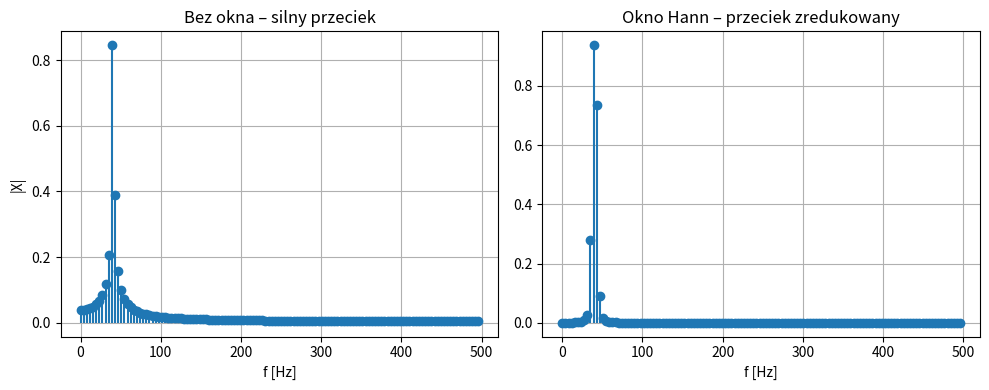

Write the Python code that produced this figure.
import numpy as np
import matplotlib.pyplot as plt
from numpy.fft import fft, fftfreq

# ---------------- Parametry ----------------
fs   = 1000           # Hz – próbkowanie
N    = 256            # liczba próbek (moc 2 = wygodna dla FFT)
t    = np.arange(N) / fs

f_sig = 40.3          # NIE-całkowita wielokrotność fs/N → przeciek
amp   = 1.0

# ---------------- Sygnał -------------------
x = amp * np.sin(2 * np.pi * f_sig * t)

# ---------------- FFT: brak okna -----------
X  = fft(x)
f  = fftfreq(N, 1 / fs)

# ---------------- FFT: okno Hann -----------
w     = np.hanning(N)
Xwin  = fft(x * w)
Xwin *= N / w.sum()          # korekta tłumienia okna

# ---------------- Wykresy ------------------
half = slice(0, N // 2) 

plt.figure(figsize=(10, 4))

plt.subplot(1, 2, 1)
plt.stem(f[half], 2 * np.abs(X[half]) / N, basefmt=" ")
plt.title("Bez okna – silny przeciek")
plt.xlabel("f [Hz]")
plt.ylabel("|X|")
plt.grid(True)

plt.subplot(1, 2, 2)
plt.stem(f[half], 2 * np.abs(Xwin[half]) / N, basefmt=" ")
plt.title("Okno Hann – przeciek zredukowany")
plt.xlabel("f [Hz]")
plt.grid(True)

plt.tight_layout()
plt.show()
